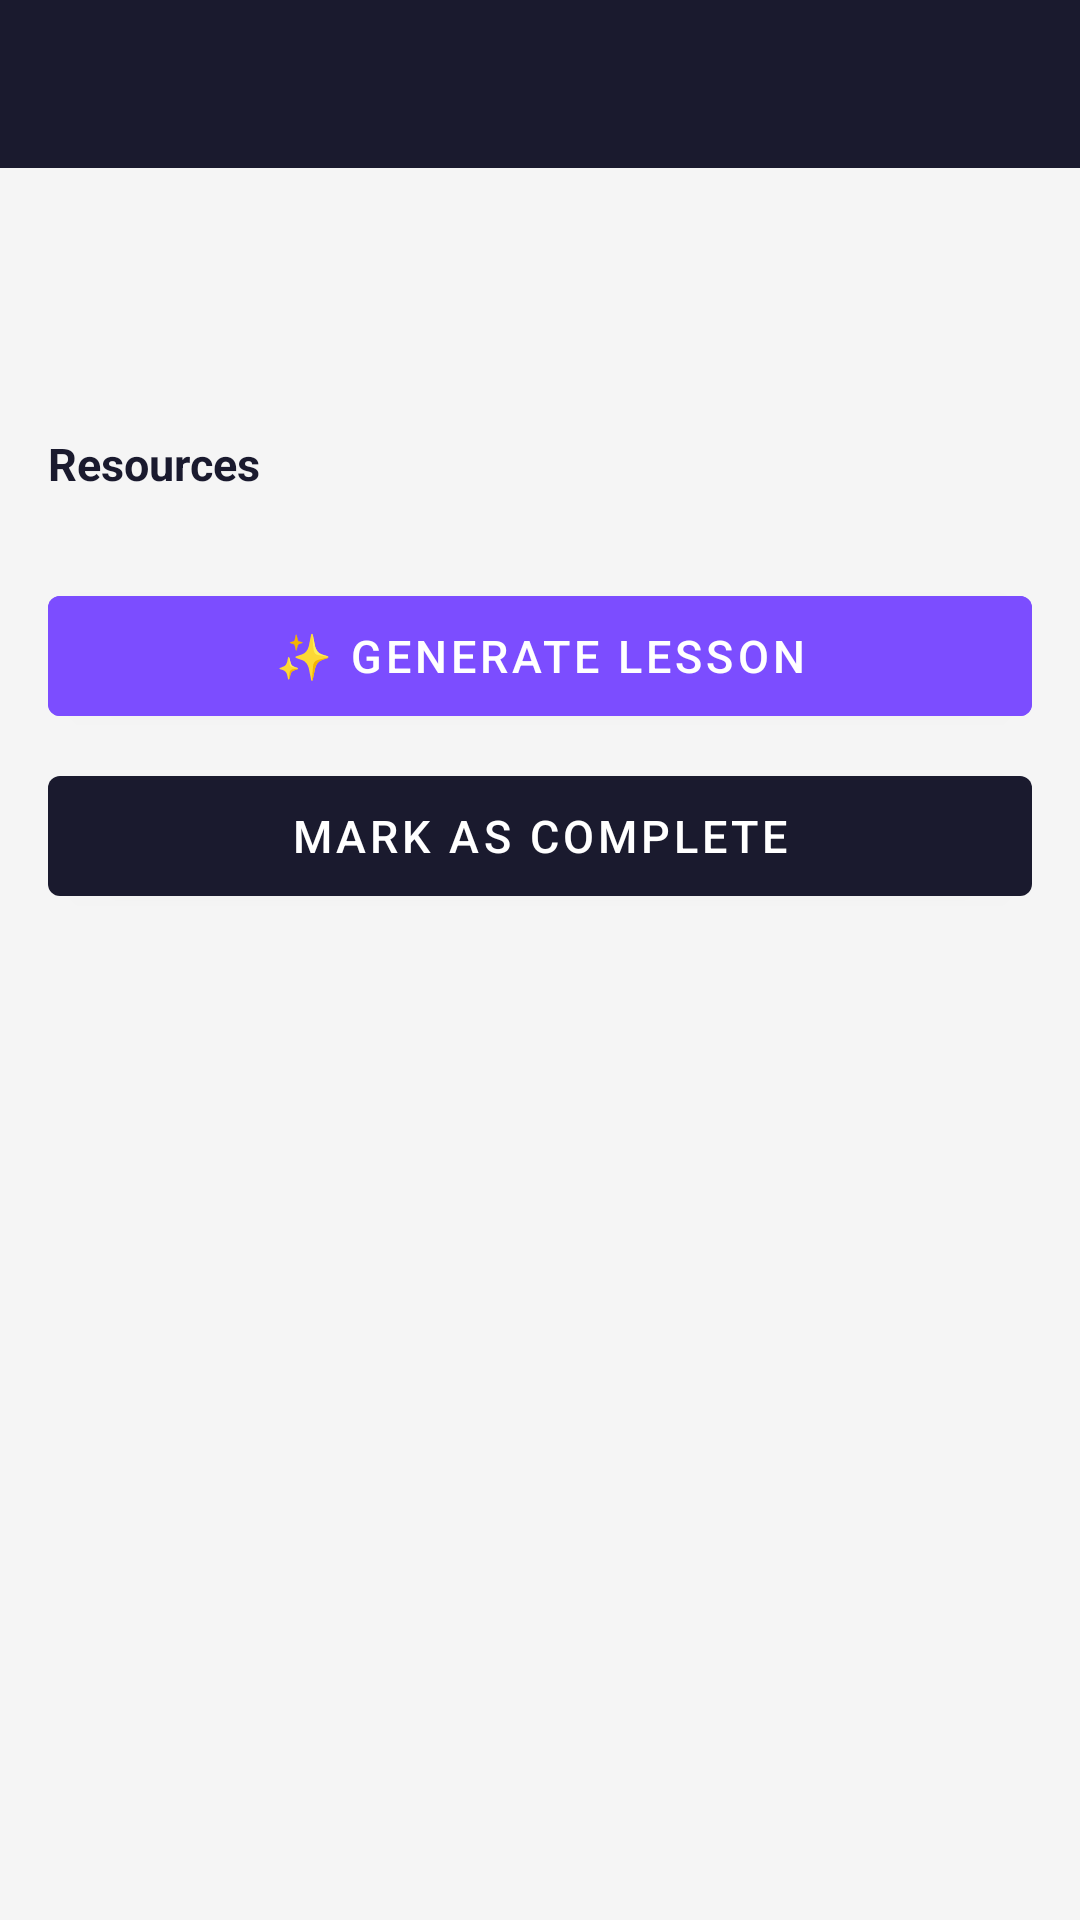

This screen was rendered from an Android layout file. Write that file and the resources it references.
<!-- AndroidManifest.xml: application theme AppTheme -->
<!-- res/layout/activity_lesson.xml -->
<?xml version="1.0" encoding="utf-8"?>
<LinearLayout xmlns:android="http://schemas.android.com/apk/res/android"
    xmlns:app="http://schemas.android.com/apk/res-auto"
    android:layout_width="match_parent"
    android:layout_height="match_parent"
    android:orientation="vertical"
    android:background="@color/colorBackground">

    <androidx.appcompat.widget.Toolbar
        android:id="@+id/toolbar"
        android:layout_width="match_parent"
        android:layout_height="?attr/actionBarSize"
        android:background="@color/colorPrimary"
        app:titleTextColor="#FFFFFF" />

    <androidx.core.widget.NestedScrollView
        android:layout_width="match_parent"
        android:layout_height="match_parent">

        <LinearLayout
            android:layout_width="match_parent"
            android:layout_height="wrap_content"
            android:orientation="vertical"
            android:padding="16dp">

            
            <TextView
                android:id="@+id/tv_step_title"
                android:layout_width="wrap_content"
                android:layout_height="wrap_content"
                android:textSize="22sp"
                android:textStyle="bold"
                android:textColor="@color/colorText"
                android:layout_marginBottom="8dp" />

            <TextView
                android:id="@+id/tv_step_description"
                android:layout_width="wrap_content"
                android:layout_height="wrap_content"
                android:textSize="14sp"
                android:textColor="@color/colorTextSecondary"
                android:lineSpacingMultiplier="1.5"
                android:layout_marginBottom="16dp" />

            
            <TextView
                android:layout_width="wrap_content"
                android:layout_height="wrap_content"
                android:text="Resources"
                android:textSize="15sp"
                android:textStyle="bold"
                android:textColor="@color/colorText"
                android:layout_marginBottom="8dp" />

            <com.google.android.material.chip.ChipGroup
                android:id="@+id/chip_group_resources"
                android:layout_width="match_parent"
                android:layout_height="wrap_content"
                android:layout_marginBottom="20dp" />

            
            <com.google.android.material.button.MaterialButton
                android:id="@+id/btn_generate_lesson"
                android:layout_width="match_parent"
                android:layout_height="52dp"
                android:text="✨ Generate Lesson"
                android:textSize="15sp"
                android:backgroundTint="@color/colorAccent"
                android:layout_marginBottom="8dp" />

            <com.google.android.material.button.MaterialButton
                android:id="@+id/btn_mark_complete"
                android:layout_width="match_parent"
                android:layout_height="52dp"
                android:text="Mark as Complete"
                android:textSize="15sp"
                android:layout_marginBottom="20dp" />

            <ProgressBar
                android:id="@+id/progress_bar"
                android:layout_width="wrap_content"
                android:layout_height="wrap_content"
                android:layout_gravity="center_horizontal"
                android:layout_marginBottom="16dp"
                android:visibility="gone" />

            
            <LinearLayout
                android:id="@+id/layout_lesson"
                android:layout_width="match_parent"
                android:layout_height="wrap_content"
                android:orientation="vertical"
                android:visibility="gone">

                <View
                    android:layout_width="match_parent"
                    android:layout_height="1dp"
                    android:background="@color/colorDivider"
                    android:layout_marginBottom="16dp" />

                <TextView
                    android:layout_width="wrap_content"
                    android:layout_height="wrap_content"
                    android:text="Lesson Content"
                    android:textSize="18sp"
                    android:textStyle="bold"
                    android:textColor="@color/colorText"
                    android:layout_marginBottom="12dp" />

                <TextView
                    android:id="@+id/tv_lesson_content"
                    android:layout_width="match_parent"
                    android:layout_height="wrap_content"
                    android:textSize="14sp"
                    android:textColor="@color/colorText"
                    android:lineSpacingMultiplier="1.6" />

            </LinearLayout>

        </LinearLayout>
    </androidx.core.widget.NestedScrollView>

</LinearLayout>
<!-- resources referenced by this layout -->
<resources>
  <color name="colorAccent">#7C4DFF</color>
  <color name="colorBackground">#F5F5F5</color>
  <color name="colorDivider">#E0E0E0</color>
  <color name="colorPrimary">#1A1A2E</color>
  <color name="colorText">#1A1A2E</color>
  <color name="colorTextSecondary">#666666</color>
  <style name="AppTheme" parent="Theme.MaterialComponents.Light.NoActionBar">
          <item name="colorPrimary">@color/colorPrimary</item>
          <item name="colorPrimaryDark">@color/colorPrimaryDark</item>
          <item name="colorAccent">@color/colorAccent</item>
          <item name="android:windowBackground">@color/colorBackground</item>
      </style>
  <color name="colorPrimaryDark">#16213E</color>
</resources>
